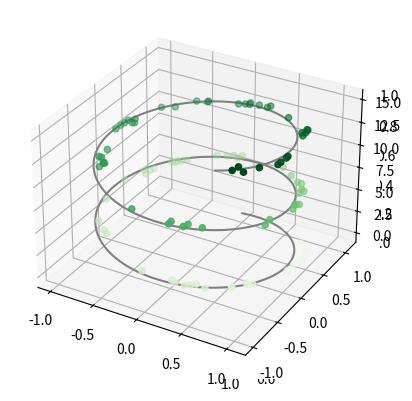

Reproduce this figure in Python. (Note: this script raises an exception after producing the figure.)
from mpl_toolkits import mplot3d

%matplotlib inline
import numpy as np
import matplotlib.pyplot as plt

#空的三維圖
fig=plt.figure()
ax=plt.axes(projection='3d')

#三維的點和線
ax=plt.axes(projection='3d')

#三維線條所需要資料
zline=np.linspace(0,15,1000)
xline=np.sin(zline)
yline=np.cos(zline)
ax.plot3D(xline,yline,zline,'gray')

#三維散佈點所需資料
zdata=15*np.random.random(100)
xdata=np.sin(zdata)+0.1*np.random.random(100)
ydata=np.cos(zdata)+0.1*np.random.random(100)
ax.scatter3D(xdata,ydata,zdata,c=zdata,cmap='Greens')

#三維的等高線圖--1
#建立XYZ
def f(x,y):
  return np.sin(np.sqrt(x**2+y**2))

x=np.linspace(-6,6,30)
y=np.linspace(-6,6,30)

X,Y=np.meshgrid(x,y)
Z=f(X,Y)

#可以讓VisibleDeprecationWarning訊息消除
np.warnings.filterwarnings('ignore', category=np.VisibleDeprecationWarning)  

#畫圖
fig=plt.figure()
ax=plt.axes(projection='3d')
ax.contour3D(X,Y,Z,50,cmap='binary')
ax.set_xlabel('x')
ax.set_ylabel('y')
ax.set_zlabel('z')

#變換視角
ax.view_init(60,35);

#三維的等高線圖--2(線框圖)
fig=plt.figure()
ax=plt.axes(projection='3d')
ax.plot_wireframe(X,Y,Z,color='black')
ax.set_title('writeframe');

#三維的等高線圖--3(表面圖)
#格狀資料為二維---直線
ax=plt.axes(projection='3d')
ax.plot_surface(X,Y,Z,rstride=1,cstride=1,
                cmap='viridis',edgecolor='none')
ax.set_title('surface');

#三維的等高線圖--4(表面圖)
#格狀資料為二維---也可非直線
r=np.linspace(0,6,20)
theta=np.linspace(-0.9*np.pi,0.8*np.pi,40)
r,theta=np.meshgrid(r,theta)

X=r*np.sin(theta)
Y=r*np.cos(theta)
Z=f(X,Y)

ax=plt.axes(projection='3d')
ax.plot_surface(X,Y,Z,rstride=1,cstride=1,
                cmap='viridis',edgecolor='none');

#三維的等高線圖--5(表面三角部分)
#隨機作圖(散佈點)
theta=2*np.pi*np.random.random(1000)
r=6*np.random.random(1000)
x=np.ravel(r*np.sin(theta))
y=np.ravel(r*np.cos(theta))
z=f(x,y)

ax=plt.axes(projection='3d')
ax.scatter(x,y,z,c=z,cmap='viridis',linewidth=0.5);

#將上面散佈點，找到一組鄰近點形成三角形
ax=plt.axes(projection='3d')
ax.plot_trisurf(x,y,z,
                cmap='viridis',edgecolor='none');